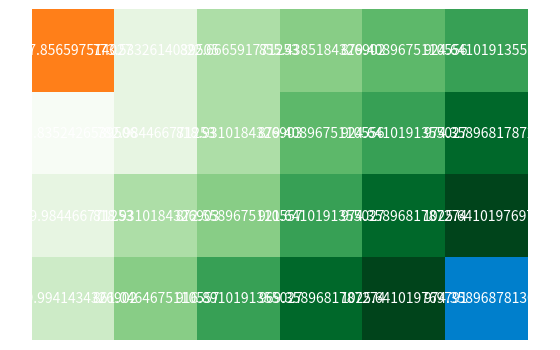
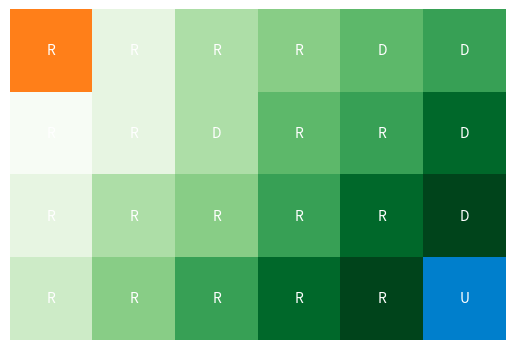

The script that saved these images, in order:
import numpy as np
import matplotlib.pyplot as plt

class GridWorld(object):
    def __init__(self, gridSize, items):
        self.step_reward = -1
        self.m = gridSize[0]
        self.n = gridSize[1]
        self.grid = np.array([[0,  7,8, -10, -20, 1],
                              [1, 8, -5, 17, -1,1],
                              [10, 8, 10, 3, 4,0],
                              [1, 8, 10, 4, 5,0]])
        print((self.grid.shape))
        self.items = items

        self.state_space = [(i, j) for i in range(self.m) for j in range(self.n)]
        self.action_space = {'U': (-1, 0), 'D': (1, 0), 'L': (0, -1), 'R': (0, 1)}
        self.actions = ['U', 'D', 'L', 'R']

        self.P = self.int_P()

    def set_step_reward(self, state_x, state_y, action):
        i, j = state_x, state_y
        if action in self.action_space:
            move = self.action_space[action]
            future_state = (i + move[0], j + move[1])
        else:
            return -1

        if 0 <= future_state[0] < self.m and 0 <= future_state[1] < self.n:
          if self.grid[future_state[0]][future_state[1]] == "G":
              return 0 
          else:
              return self.grid[future_state[0]][future_state[1]]
        else:
            return 1
    def int_P(self):
        P = {}
        for state_i, state_j in self.state_space:
            for action in self.actions:
                reward = -self.set_step_reward(state_i, state_j, action)
                move = self.action_space[action]
                n_state = (state_i + move[0], state_j + move[1])


                if np.array_equal(n_state, self.items.get('fire').get('loc')):
                    reward += self.items.get('fire').get('reward')
                elif np.array_equal(n_state, self.items.get('water').get('loc')):
                    reward += self.items.get('water').get('reward')
                elif self.check_move(n_state, state_i, state_j):
                    n_state = (state_i, state_j)
                P[(state_i, state_j ,action)] = (n_state, reward)
                # print(f"state: {state_i} {state_j}")
                # print(f"n state: {n_state}, reward: {reward}")

        # print(P)
        return P

    def check_terminal(self, state):
        return (state[0], state[1]) == (self.items.get('fire').get('loc').tolist()[0], self.items.get('fire').get('loc').tolist()[1]) or (state[0], state[1]) == (self.items.get('water').get('loc').tolist()[0], self.items.get('water').get('loc').tolist()[1])

    def check_move(self, n_state, oldState_i, oldState_j):
        if n_state not in self.state_space:
            return True
        # elif oldState_i % self.m == 0 and n_state[0] % self.m == self.m - 1:
        #     return True
        # elif oldState_i % self.m == self.m - 1 and n_state[0] % self.m == 0:
        #     return True
        else:
            return False

def print_v(v, grid):
    v = np.reshape(v, (grid.m, grid.n))
    # print(v.shape)

    cmap = plt.cm.get_cmap('Greens', 10)
    norm = plt.Normalize(v.min(), v.max())
    rgba = cmap(norm(v))
    rgba[tuple(grid.items.get('water').get('loc').tolist())] = 0.0, 0.5, 0.8, 1.0
    rgba[tuple(grid.items.get('fire').get('loc').tolist())] = 1.0, 0.5, 0.1, 1.0

    fig, ax = plt.subplots()
    im = ax.imshow(rgba, interpolation='nearest')

    for i in range(v.shape[0]):
        for j in range(v.shape[1]):
            if v[i, j] != 0:
                text = ax.text(j, i, v[i, j], ha="center", va="center", color="w")

    plt.axis('off')
    # plt.savefig('deterministic_v.jpg', bbox_inches='tight', dpi=200)
    plt.show()


def print_policy(v, policy, grid):
    v = np.reshape(v, (grid.m, grid.n))
    policy = np.reshape(policy, (grid.m, grid.n))
    print(policy)
    cmap = plt.cm.get_cmap('Greens', 10)
    norm = plt.Normalize(v.min(), v.max())
    rgba = cmap(norm(v))
    rgba[tuple(grid.items.get('water').get('loc').tolist())] = 0.0, 0.5, 0.8, 1.0
    rgba[tuple(grid.items.get('fire').get('loc').tolist())] = 1.0, 0.5, 0.1, 1.0
    fig, ax = plt.subplots()
    im = ax.imshow(rgba, interpolation='nearest')

    print(v)
    for i in range(v.shape[0]):
        for j in range(v.shape[1]):
            if v[i, j] != 0:
                text = ax.text(j, i, policy[i, j], ha="center", va="center", color="w")

    plt.axis('off')
    # plt.savefig('deterministic_policy.jpg', bbox_inches='tight', dpi=200)
    plt.show()

def interate_values(grid, v , policy, gamma, theta):
    converged = False
    i = 0
    j = 0
    while not converged:
        DELTA = 0
        for state in grid.state_space:
            i += 1
            # print (state)
            # if grid.check_terminal(state):
            #     pass
                # v[state] = 0

            # else:
            old_v = v[state]
            new_v = []
            for action in grid.actions:
                (n_state, reward) = grid.P.get((state[0], state[1], action))
                # print(reward)
                # if reward == 9:
                #     print(reward + gamma * v[n_state])
                new_v.append(reward + gamma * v[n_state])

            v[state] = max(new_v)
            DELTA = max(DELTA, np.abs(old_v - v[state]))
            converged = True if DELTA < theta else False

    for state in grid.state_space:
        i += 1
        new_vs = []

        for action in grid.actions:
            (n_state, reward) = grid.P.get((state[0], state[1], action))
            new_vs.append(reward + gamma * v[n_state])

        new_vs = np.array(new_vs)
        best_action_idx = np.where(new_vs == new_vs.max())[0]

        # Assign the index of the best action to the policy array
        policy[state[0], state[1]] = best_action_idx[0]
        policy[state[0], state[1]] = grid.actions[best_action_idx[0]]

    print(i, 'iterations of state space')
    print(v.shape)
    return v, policy


if __name__ == '__main__':

    grid_size = (4, 6)
    items = {'fire': {'reward': -10, 'loc': np.asarray([0, 0])},
             'water': {'reward': 100, 'loc': np.asarray([3, 5])}}

    gamma = 0.95
    theta = 1e-6

    v = np.zeros((grid_size[0], grid_size[1]))
    print(v.shape)
    policy = np.full((grid_size[0], grid_size[1]), 'n', dtype=object)

    env = GridWorld(grid_size, items)

    v, policy = interate_values(env, v, policy, gamma, theta)

    print_v(v, env)
    print_policy(v, policy, env)